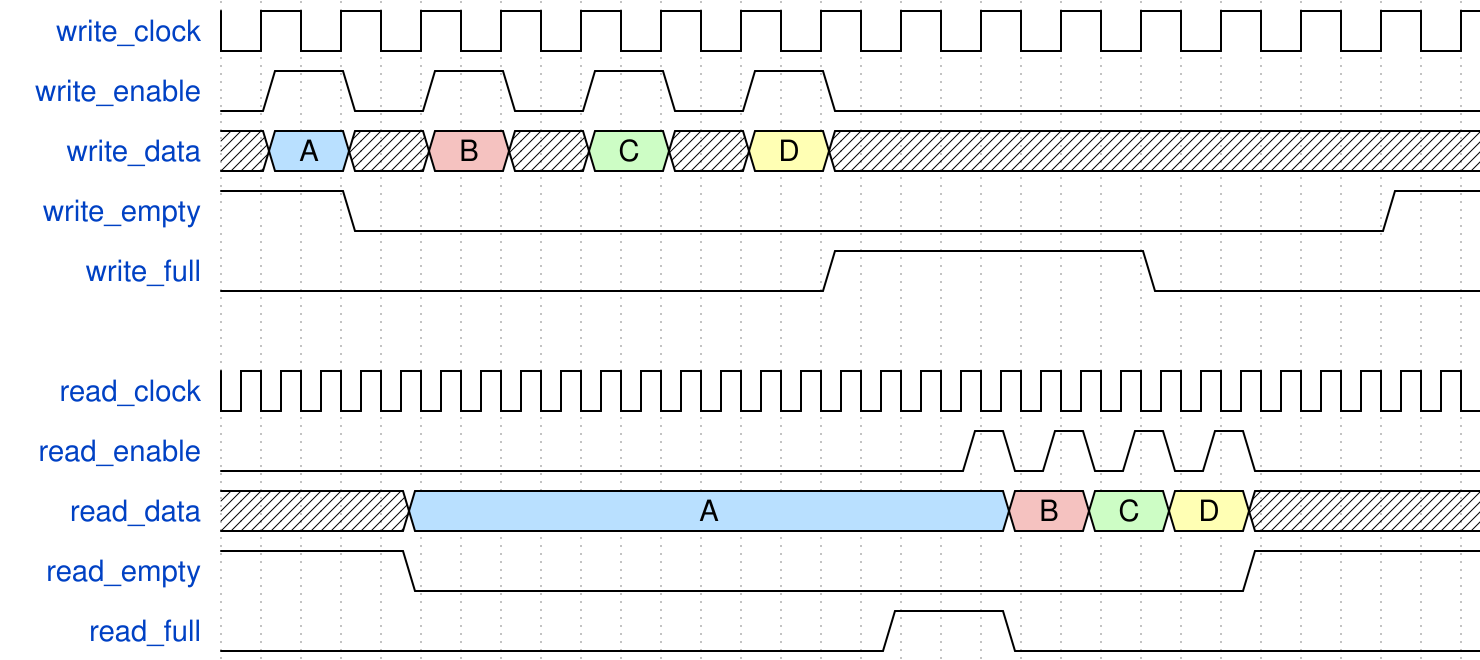

The timing diagram above was drawn with WaveDrom. Write its source.

{"signal": [
  { "name": "write_clock",  "wave": "p................", "period": 2, "phase": 1 },
  { "name": "write_enable", "wave": "010101010........", "period": 2, "phase": 1 },
  { "name": "write_data",   "wave": "x5x9x7x3x........", "period": 2, "phase": 1, "data":"A B C D" },
  { "name": "write_empty",  "wave": "1.0............1.", "period": 2, "phase": 1 },
  { "name": "write_full",   "wave": "0.......1...0....", "period": 2, "phase": 1 },
  {},
  { "name": "read_clock",   "wave": "p...............................", "phase": 0.5 },
  { "name": "read_enable",  "wave": "0..................10101010.....", "phase": 0.5 },
  { "name": "read_data",    "wave": "x....5..............9.7.3.x.....", "phase": 0.5, "data":"A B C D" },
  { "name": "read_empty",   "wave": "1....0....................1.....", "phase": 0.5 },
  { "name": "read_full",    "wave": "0................1..0...........", "phase": 0.5 }
], "config":{
  "skin": "narrow",
  "hbounds":[0,31]
}}